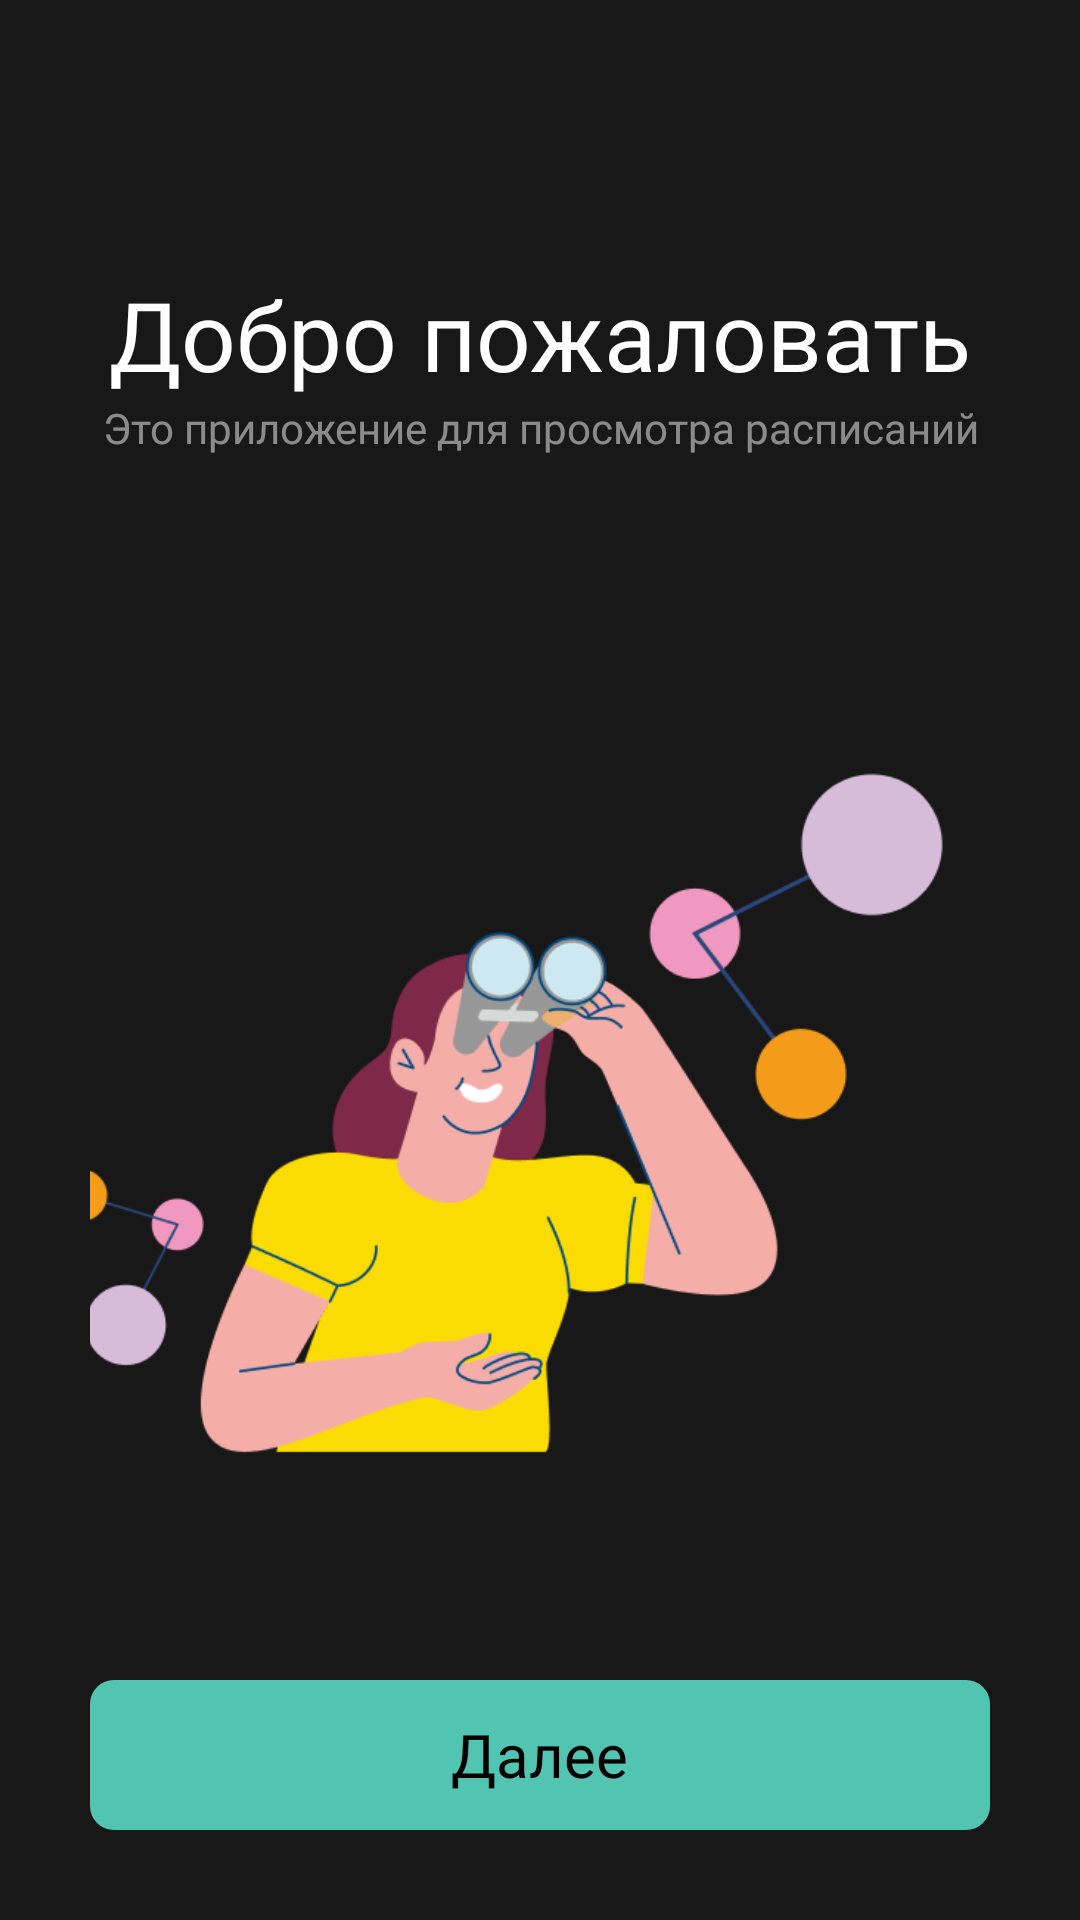

The Android layout XML behind this screen, and the referenced resources:
<!-- AndroidManifest.xml: application theme Theme.Raspisaniye -->
<!-- res/layout/activity_privetstvie.xml -->
<?xml version="1.0" encoding="utf-8"?>
<androidx.constraintlayout.widget.ConstraintLayout xmlns:android="http://schemas.android.com/apk/res/android"
    xmlns:app="http://schemas.android.com/apk/res-auto"
    xmlns:tools="http://schemas.android.com/tools"
    android:id="@+id/main"
    android:layout_width="match_parent"
    android:layout_height="match_parent"
    tools:context=".Privet"
    android:background="@color/grey">

    <LinearLayout
        android:layout_width="match_parent"
        android:layout_height="match_parent"
        android:orientation="vertical"
        app:layout_constraintBottom_toBottomOf="parent"
        app:layout_constraintEnd_toEndOf="parent"
        app:layout_constraintStart_toStartOf="parent"
        app:layout_constraintTop_toTopOf="parent"
        android:layout_margin="30dp">

        <TextView
            android:id="@+id/textView"
            android:layout_width="match_parent"
            android:layout_height="wrap_content"
            android:text="Добро пожаловать"
            android:fontFamily="@font/thin"
            android:gravity="center"
            android:textColor="@color/white"
            android:textSize="32sp"
            android:layout_marginTop="60dp"

            />

        <TextView
            android:id="@+id/textView2"
            android:layout_width="match_parent"
            android:layout_height="wrap_content"
            android:text="Это приложение для просмотра расписаний"
            android:fontFamily="@font/reg"
            android:gravity="center"
            android:alpha="0.5"
            android:textColor="@color/white"
            />

        <ImageView
            android:id="@+id/imageView"
            android:layout_width="match_parent"
            android:layout_height="260dp"
            android:layout_marginTop="100dp"
            android:scaleType="centerCrop"

            app:srcCompat="@drawable/_1cbff0f6a834716088579" />

        <FrameLayout
            android:layout_width="match_parent"
            android:layout_height="match_parent"
            >

            <FrameLayout
                android:layout_width="match_parent"
                android:layout_height="50dp"
                android:layout_gravity="bottom"
                android:background="@drawable/roundblu"
                android:onClick="GoToLogin">

                <TextView
                    android:id="@+id/textView48"
                    android:layout_gravity="center"
                    android:layout_width="wrap_content"
                    android:layout_height="wrap_content"
                    android:fontFamily="@font/light"
                    android:textColor="@color/black"
                    android:textSize="20sp"
                    android:text="Далее" />
            </FrameLayout>



            </FrameLayout>
        </LinearLayout>


    </androidx.constraintlayout.widget.ConstraintLayout>
<!-- resources referenced by this layout -->
<resources>
  <color name="black">#FF000000</color>
  <color name="grey">#181818</color>
  <color name="white">#FFFFFFFF</color>
  <!-- drawable _1cbff0f6a834716088579: png bitmap (drawable, 36190 bytes) -->
  <!-- drawable roundblu (drawable) -->
  <?xml version="1.0" encoding="UTF-8"?>
  <shape xmlns:android="http://schemas.android.com/apk/res/android">
      <solid android:color="@color/bluegreen_active"/>
  
  
  
      <corners android:radius="8dp" />
  </shape>
  <style name="Theme.Raspisaniye" parent="Base.Theme.Raspisaniye" />
  <color name="bluegreen_active">#51C5B1</color>
  <style name="Base.Theme.Raspisaniye" parent="Theme.Material3.DayNight.NoActionBar">
  
      </style>
</resources>
